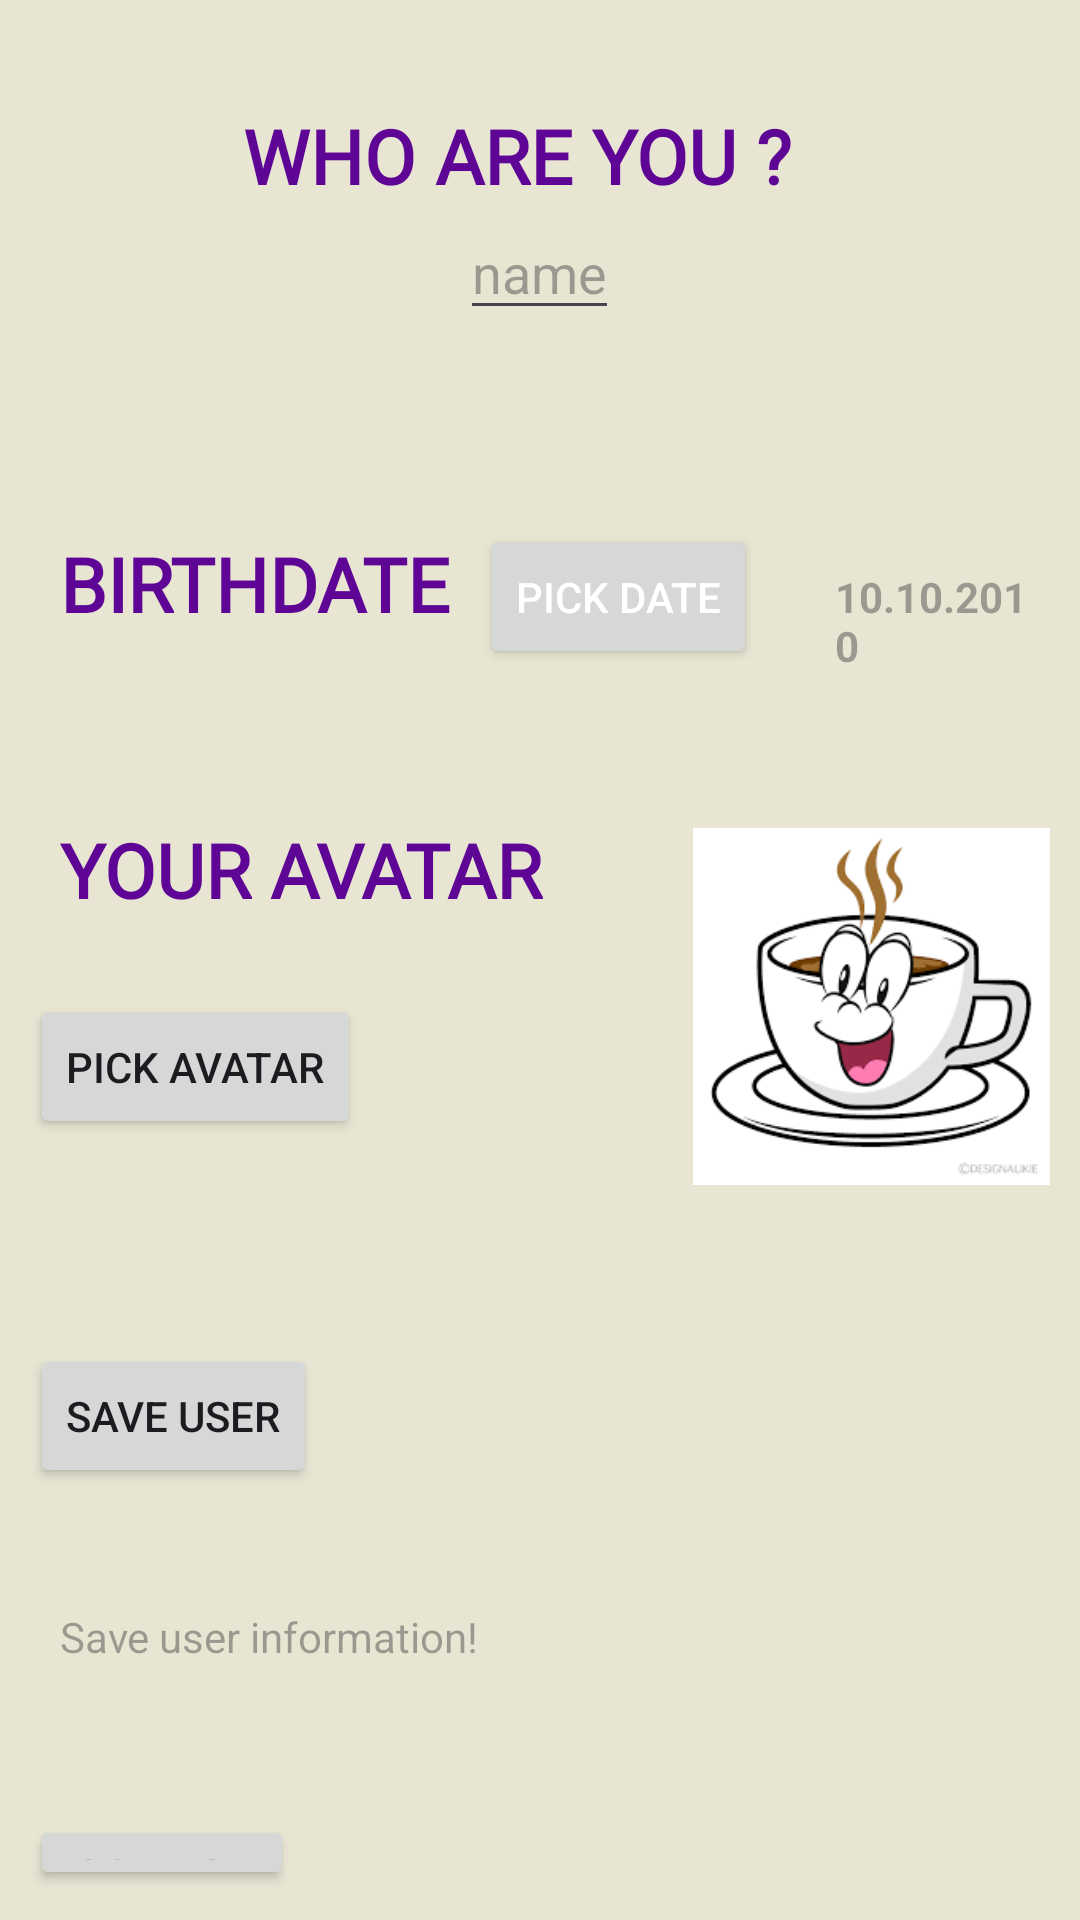

Here is an Android app screen rendered from its layout file. Give the layout XML and the strings, colors and styles it references.
<!-- AndroidManifest.xml: application theme Theme.SmartTaskApp -->
<!-- res/layout/activity_user_profile.xml -->
<?xml version="1.0" encoding="utf-8"?>
<RelativeLayout xmlns:android="http://schemas.android.com/apk/res/android"
    xmlns:tools="http://schemas.android.com/tools"
    android:layout_width="match_parent"
    android:layout_height="match_parent"
    android:background="#E8E6D3"
    android:padding="10dp"
    tools:context=".UserProfileActivity">

    <LinearLayout
        android:id="@+id/profileName"
        android:layout_width="wrap_content"
        android:layout_height="wrap_content"
        android:layout_centerHorizontal="true"
        android:layout_marginTop="25dp"
        android:layout_marginBottom="25dp"
        android:orientation="vertical">

        <TextView
            android:layout_width="wrap_content"
            android:layout_height="wrap_content"
            android:layout_gravity="center_vertical"
            android:layout_marginEnd="15dp"
            android:fontFamily="@font/quicksand"
            android:text="WHO ARE YOU ?"
            android:textColor="#5E0595"
            android:textSize="25dp"
            android:textStyle="bold" />

        <EditText
            android:id="@+id/userName"
            android:layout_width="wrap_content"
            android:layout_height="wrap_content"
            android:layout_gravity="center_horizontal"
            android:hint="name"
            android:maxWidth="100dp"
            android:maxHeight="50dp" />


    </LinearLayout>


    <LinearLayout
        android:id="@+id/dateLayout"
        android:layout_width="wrap_content"
        android:layout_height="wrap_content"
        android:layout_below="@id/profileName"
        android:layout_marginTop="40dp"
        android:orientation="horizontal">

        <TextView
            android:layout_width="wrap_content"
            android:layout_height="wrap_content"
            android:layout_marginStart="10dp"
            android:layout_marginEnd="10dp"
            android:fontFamily="@font/quicksand"
            android:text="BIRTHDATE"
            android:textColor="#5E0595"
            android:textSize="25dp"
            android:textStyle="bold" />

        <Button
            android:id="@+id/btnDatePicker"
            android:layout_width="wrap_content"
            android:layout_height="wrap_content"
            android:onClick="showDatePickerDialog"
            android:text="Pick Date"
            android:textColor="#FFFFFF" />

        <ImageView
            android:layout_width="wrap_content"
            android:layout_height="match_parent"
            android:layout_marginStart="10dp"
            android:src="@drawable/date_icon" />

        <TextView
            android:id="@+id/tvSelectedDate"
            android:layout_width="wrap_content"
            android:layout_height="wrap_content"
            android:layout_marginStart="16dp"
            android:hint="10.10.2010"
            android:textStyle="bold" />


    </LinearLayout>

    <RelativeLayout
        android:id="@+id/RelativeAvatarSection"
        android:layout_width="wrap_content"
        android:layout_height="wrap_content"
        android:layout_below="@id/dateLayout"
        android:layout_marginTop="50dp">

        <TextView
            android:id="@+id/avatarText"
            android:layout_width="wrap_content"
            android:layout_height="wrap_content"
            android:layout_marginStart="10dp"
            android:layout_marginEnd="10dp"
            android:fontFamily="@font/quicksand"
            android:text="YOUR AVATAR"
            android:textColor="#5E0595"
            android:textSize="25dp"
            android:textStyle="bold" />

        <Button
            android:id="@+id/btnPickAvatar"
            android:layout_width="wrap_content"
            android:layout_height="wrap_content"
            android:layout_below="@id/avatarText"
            android:layout_marginTop="25dp"
            android:onClick="showAvatarSelectionDialog"
            android:text="Pick Avatar" />

        <ImageView
            android:id="@+id/avatarImg"
            android:layout_width="125dp"
            android:layout_height="125dp"
            android:layout_gravity="center"
            android:layout_marginStart="40dp"
            android:layout_marginLeft="50dp"
            android:layout_toRightOf="@id/avatarText"
            android:src="@mipmap/coffee"
            android:tag="avatar" />
    </RelativeLayout>

    <Button
        android:id="@+id/saveUserInfoBtn"
        android:layout_width="wrap_content"
        android:layout_height="wrap_content"
        android:layout_below="@id/RelativeAvatarSection"
        android:layout_marginTop="50dp"
        android:text="Save User"

        />



    <TextView
        android:id="@+id/userSuccessText"
        android:layout_width="wrap_content"
        android:layout_height="wrap_content"
        android:layout_below="@+id/saveUserInfoBtn"
        android:layout_marginStart="10dp"
        android:layout_marginTop="40dp"
        android:hint="Save user information!"
        android:textColor="@color/black" />
    <Button
        android:id="@+id/goBackUserBtn"
        android:layout_width="wrap_content"
        android:layout_height="wrap_content"
        android:layout_below="@id/userSuccessText"
        android:layout_marginTop="50dp"
        android:text="go back"

        />

</RelativeLayout>
<!-- resources referenced by this layout -->
<resources>
  <color name="black">#FF000000</color>
  <!-- mipmap coffee: png bitmap (mipmap-hdpi, 7185 bytes) -->
  <style name="Theme.SmartTaskApp" parent="Base.Theme.SmartTaskApp" />
  <style name="Base.Theme.SmartTaskApp" parent="Theme.Material3.DayNight.NoActionBar">
          
          
      </style>
</resources>
